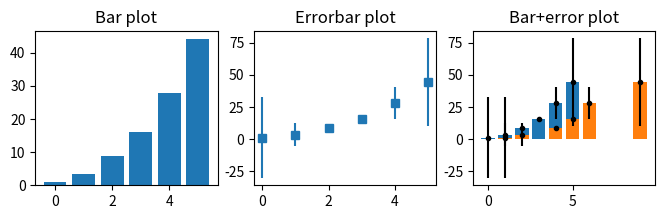
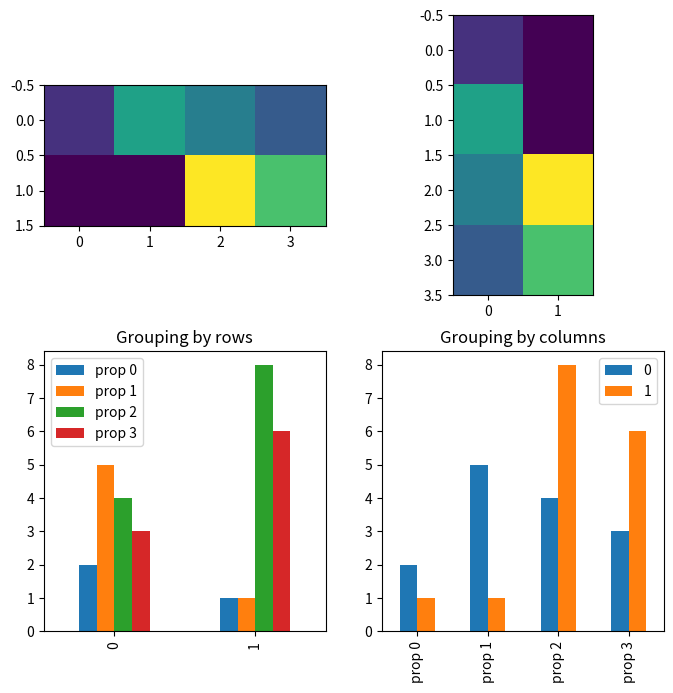

Here is the Python script that generated these plots, in order:
# import libraries
import matplotlib.pyplot as plt
import numpy as np
import pandas as pd

## create data for the bar plot

# data sizes
m = 30 # rows
n =  6 # columns

# generate data
data = np.zeros((m,n))

for i in range(n):
    data[:,i] = 30*np.random.randn(m) * (2*i/(n-1)-1)**2 + (i+1)**2

# show the bars!

fig,ax = plt.subplots(1,3,figsize=(8,2))

# 'naked' bars
ax[0].bar(range(n),np.mean(data,axis=0))
ax[0].set_title('Bar plot')

# just the error bars
ax[1].errorbar(range(n),np.mean(data,axis=0),np.std(data,axis=0,ddof=1),marker='s',linestyle='')
ax[1].set_title('Errorbar plot')

# both
ax[2].bar(range(n),np.mean(data,axis=0))
ax[2].errorbar(range(n),np.mean(data,axis=0),np.std(data,axis=0,ddof=1),marker='.',linestyle='',color='k')
ax[2].set_title('Error+bar plot')

plt.show()

## manually specify x-axis coordinates

xcrossings = [ 1, 2, 4, 5, 6, 9 ]

plt.bar(xcrossings,np.mean(data,axis=0))
plt.errorbar(xcrossings,np.mean(data,axis=0),np.std(data,axis=0,ddof=1),marker='.',linestyle='',color='k')
plt.title('Bar+error plot')

plt.show()

## note about bars from matrices

# data are groups (rows) X property (columns)
m = [ [2,5,4,3], [1,1,8,6] ]

fig,ax = plt.subplots(nrows=2,ncols=2,figsize=(8,8))

# conceptualizing the data as <row> groups of <columns>
ax[0,0].imshow(m)

# using pandas dataframe
df = pd.DataFrame(m,columns=['prop 0','prop 1','prop 2','prop 3'])
df.plot(ax=ax[1,0],kind='bar')
ax[1,0].set_title('Grouping by rows')


# now other orientation (property X group)
ax[0,1].imshow(np.array(m).T)
df.T.plot(ax=ax[1,1],kind='bar')
ax[1,1].set_title('Grouping by columns')

plt.show()